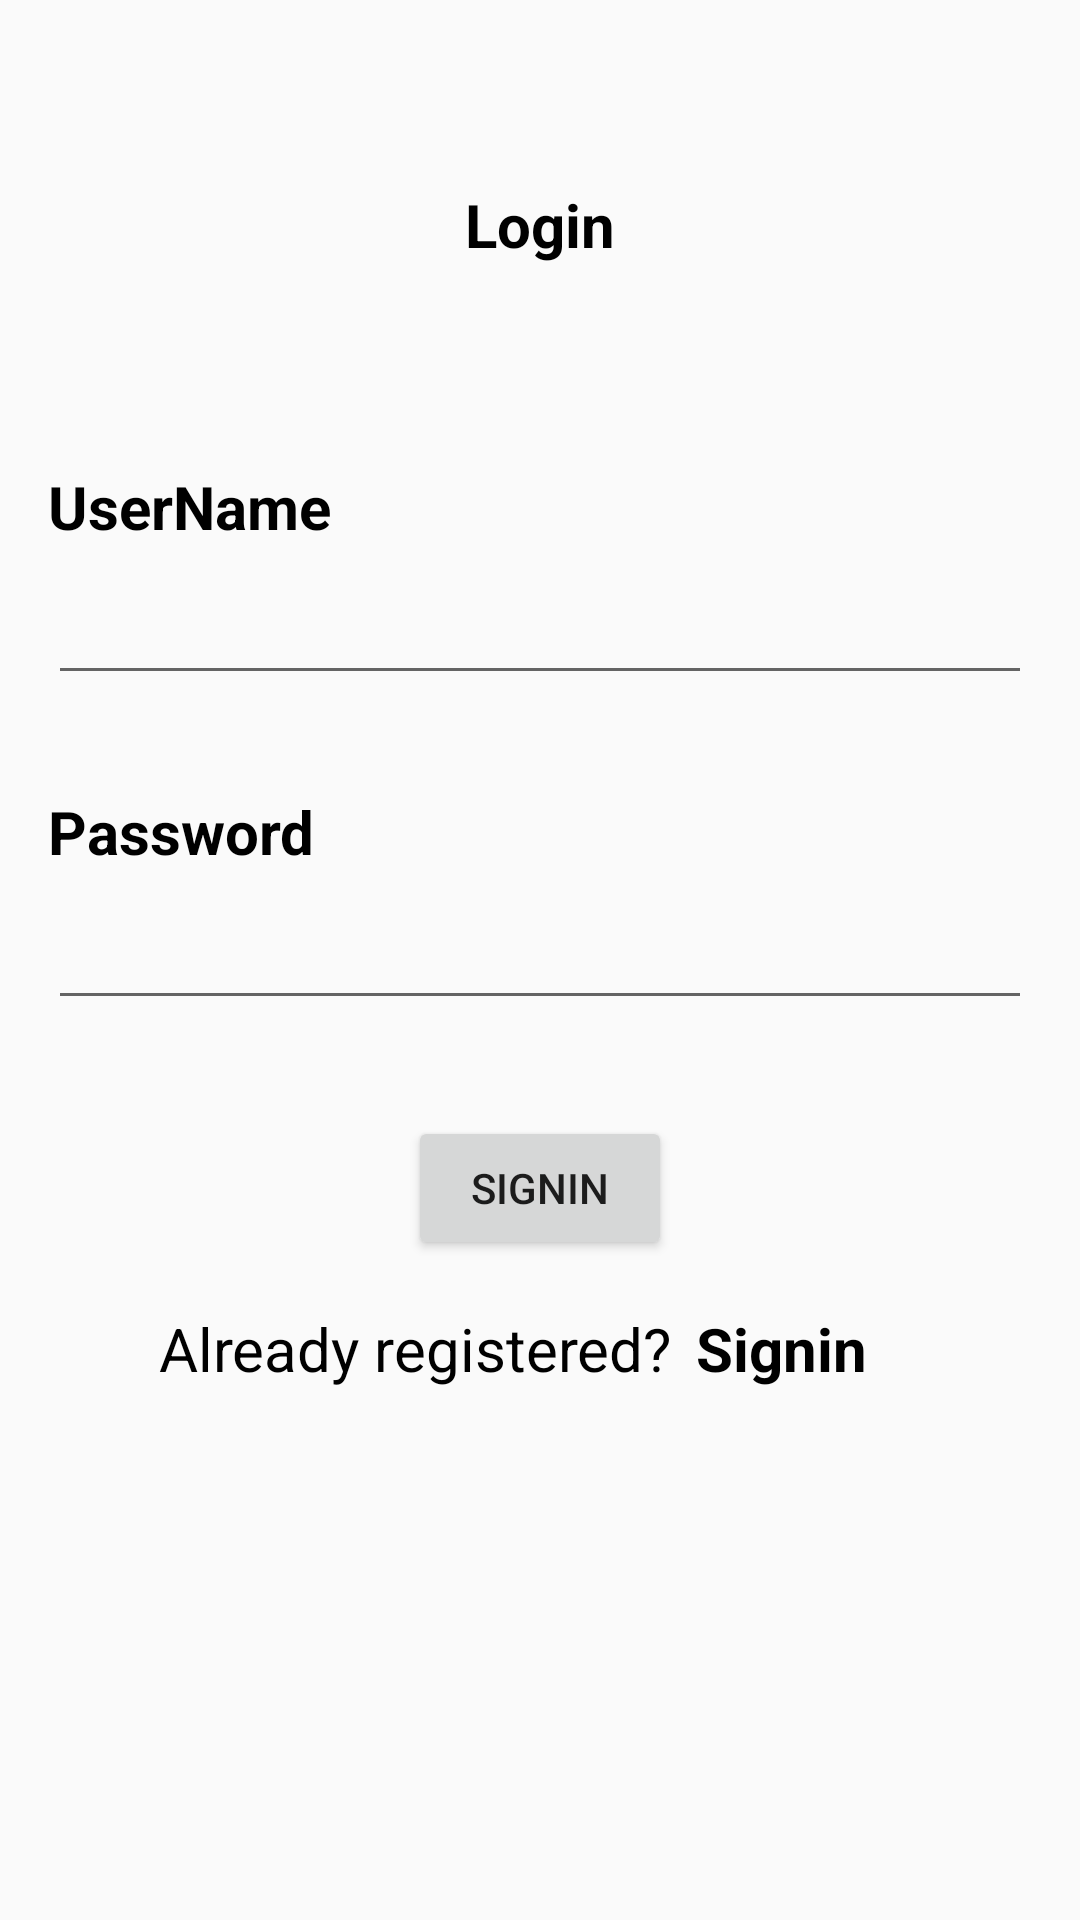

Here is an Android app screen rendered from its layout file. Give the layout XML and the strings, colors and styles it references.
<!-- AndroidManifest.xml: activity theme AppThemeNoactionbar -->
<!-- res/layout/activity_main.xml -->
<?xml version="1.0" encoding="utf-8"?>
<android.support.constraint.ConstraintLayout
        xmlns:android="http://schemas.android.com/apk/res/android"
        xmlns:tools="http://schemas.android.com/tools"
        xmlns:app="http://schemas.android.com/apk/res-auto"
        android:layout_width="match_parent"
        android:layout_height="match_parent"
        tools:context=".MainActivity">

    <TextView

            android:id="@+id/logintitle"
            android:layout_width="wrap_content"
            android:layout_height="wrap_content"
            android:text="Login"
            android:textSize="20sp"
            android:textStyle="bold"
            android:textColor="@color/black"
            android:gravity="center"
            app:layout_constraintBottom_toBottomOf="parent"
            app:layout_constraintLeft_toLeftOf="parent"
            app:layout_constraintRight_toRightOf="parent"
            app:layout_constraintTop_toTopOf="parent" app:layout_constraintVertical_bias="0.100000024"
            android:layout_marginLeft="8dp" android:layout_marginRight="8dp"/>

    <TextView

            android:id="@+id/usrnmtitle"
            android:layout_width="0dp"
            android:layout_height="wrap_content"
            android:text="UserName"
            android:textSize="20sp"
            android:textStyle="bold"
            android:textColor="@color/black"
            android:gravity="start"
            app:layout_constraintBottom_toBottomOf="parent"
            app:layout_constraintLeft_toLeftOf="parent"
            app:layout_constraintRight_toRightOf="parent"
            app:layout_constraintTop_toBottomOf="@+id/logintitle" app:layout_constraintVertical_bias="0.100000024"
            android:layout_marginLeft="16dp" android:layout_marginRight="16dp"
            app:layout_constraintHorizontal_bias="0.0" android:layout_marginTop="16dp"/>
    <EditText

            android:id="@+id/et_usrnm_login"
            android:layout_width="0dp"
            android:layout_height="wrap_content"
            android:inputType="textPersonName"
            android:ems="10"
            android:layout_marginTop="8dp"
            app:layout_constraintTop_toBottomOf="@+id/usrnmtitle"
            app:layout_constraintStart_toStartOf="@+id/usrnmtitle" app:layout_constraintEnd_toEndOf="@+id/usrnmtitle"/>

    <TextView

            android:id="@+id/pswrdtitle"
            android:layout_width="0dp"
            android:layout_height="wrap_content"
            android:text="Password"
            android:textSize="20sp"
            android:textStyle="bold"
            android:textColor="@color/black"
            android:gravity="start"
            app:layout_constraintBottom_toBottomOf="parent"
            app:layout_constraintLeft_toLeftOf="parent"
            app:layout_constraintRight_toRightOf="parent"
            app:layout_constraintTop_toBottomOf="@+id/et_usrnm_login" app:layout_constraintVertical_bias="0.0"
            android:layout_marginLeft="16dp" android:layout_marginRight="16dp"
            app:layout_constraintHorizontal_bias="0.0" android:layout_marginTop="32dp"/>

    <EditText

            android:id="@+id/et_pswrd_login"
            android:layout_width="0dp"
            android:layout_height="wrap_content"
            android:inputType="textPersonName"
            android:ems="10"
            android:layout_marginTop="8dp"
            app:layout_constraintTop_toBottomOf="@+id/pswrdtitle"
            app:layout_constraintStart_toStartOf="@+id/usrnmtitle" app:layout_constraintEnd_toEndOf="@+id/usrnmtitle"/>
    <Button
            android:text="Signin"
            android:layout_width="wrap_content"
            android:layout_height="wrap_content"
            android:id="@+id/btn_signin" android:layout_marginTop="32dp"
            app:layout_constraintTop_toBottomOf="@+id/et_pswrd_login" android:layout_marginBottom="8dp"
            app:layout_constraintBottom_toBottomOf="parent" app:layout_constraintStart_toStartOf="parent"
            android:layout_marginLeft="8dp" android:layout_marginStart="8dp" app:layout_constraintEnd_toEndOf="parent"
            android:layout_marginEnd="8dp" android:layout_marginRight="8dp" app:layout_constraintVertical_bias="0.0"/>

    <TextView

            android:id="@+id/alrdyregstrdtitle"
            android:layout_width="wrap_content"
            android:layout_height="wrap_content"
            android:text="Already registered?"
            android:textSize="20sp"
            android:textColor="@color/black"
            android:gravity="start"
            app:layout_constraintBottom_toBottomOf="parent"
            app:layout_constraintLeft_toLeftOf="parent"
            app:layout_constraintRight_toRightOf="parent"
            app:layout_constraintTop_toBottomOf="@+id/btn_signin" app:layout_constraintVertical_bias="0.0"
            android:layout_marginLeft="16dp"
            android:layout_marginStart="16dp"
            app:layout_constraintHorizontal_bias="0.0" android:layout_marginTop="16dp"
            app:layout_constraintEnd_toEndOf="@+id/btn_signin"
    />

    <TextView

            android:id="@+id/signuptitle_login"
            android:layout_width="wrap_content"
            android:layout_height="wrap_content"
            android:text="Signin"
            android:textSize="20sp"
            android:textColor="@color/black"
            android:gravity="start"
            android:textStyle="bold"
            app:layout_constraintBottom_toBottomOf="parent"
            app:layout_constraintLeft_toRightOf="@+id/alrdyregstrdtitle"
            app:layout_constraintRight_toRightOf="parent"
            app:layout_constraintTop_toBottomOf="@+id/btn_signin" app:layout_constraintVertical_bias="0.0"
            android:layout_marginRight="16dp"
            app:layout_constraintHorizontal_bias="0.0" android:layout_marginTop="16dp" android:layout_marginLeft="8dp"/>

</android.support.constraint.ConstraintLayout>
<!-- resources referenced by this layout -->
<resources>
  <style name="AppThemeNoactionbar" parent="Theme.AppCompat.Light.NoActionBar">
          
         <item name="android:windowActionBar">false</item>
          <item name="android:windowNoTitle">true</item>
      </style>
  <!-- not gathered from this repository: default colours our renderer supplied (Android Studio template values) -->
  <color name="black">#FF000000</color>
</resources>
